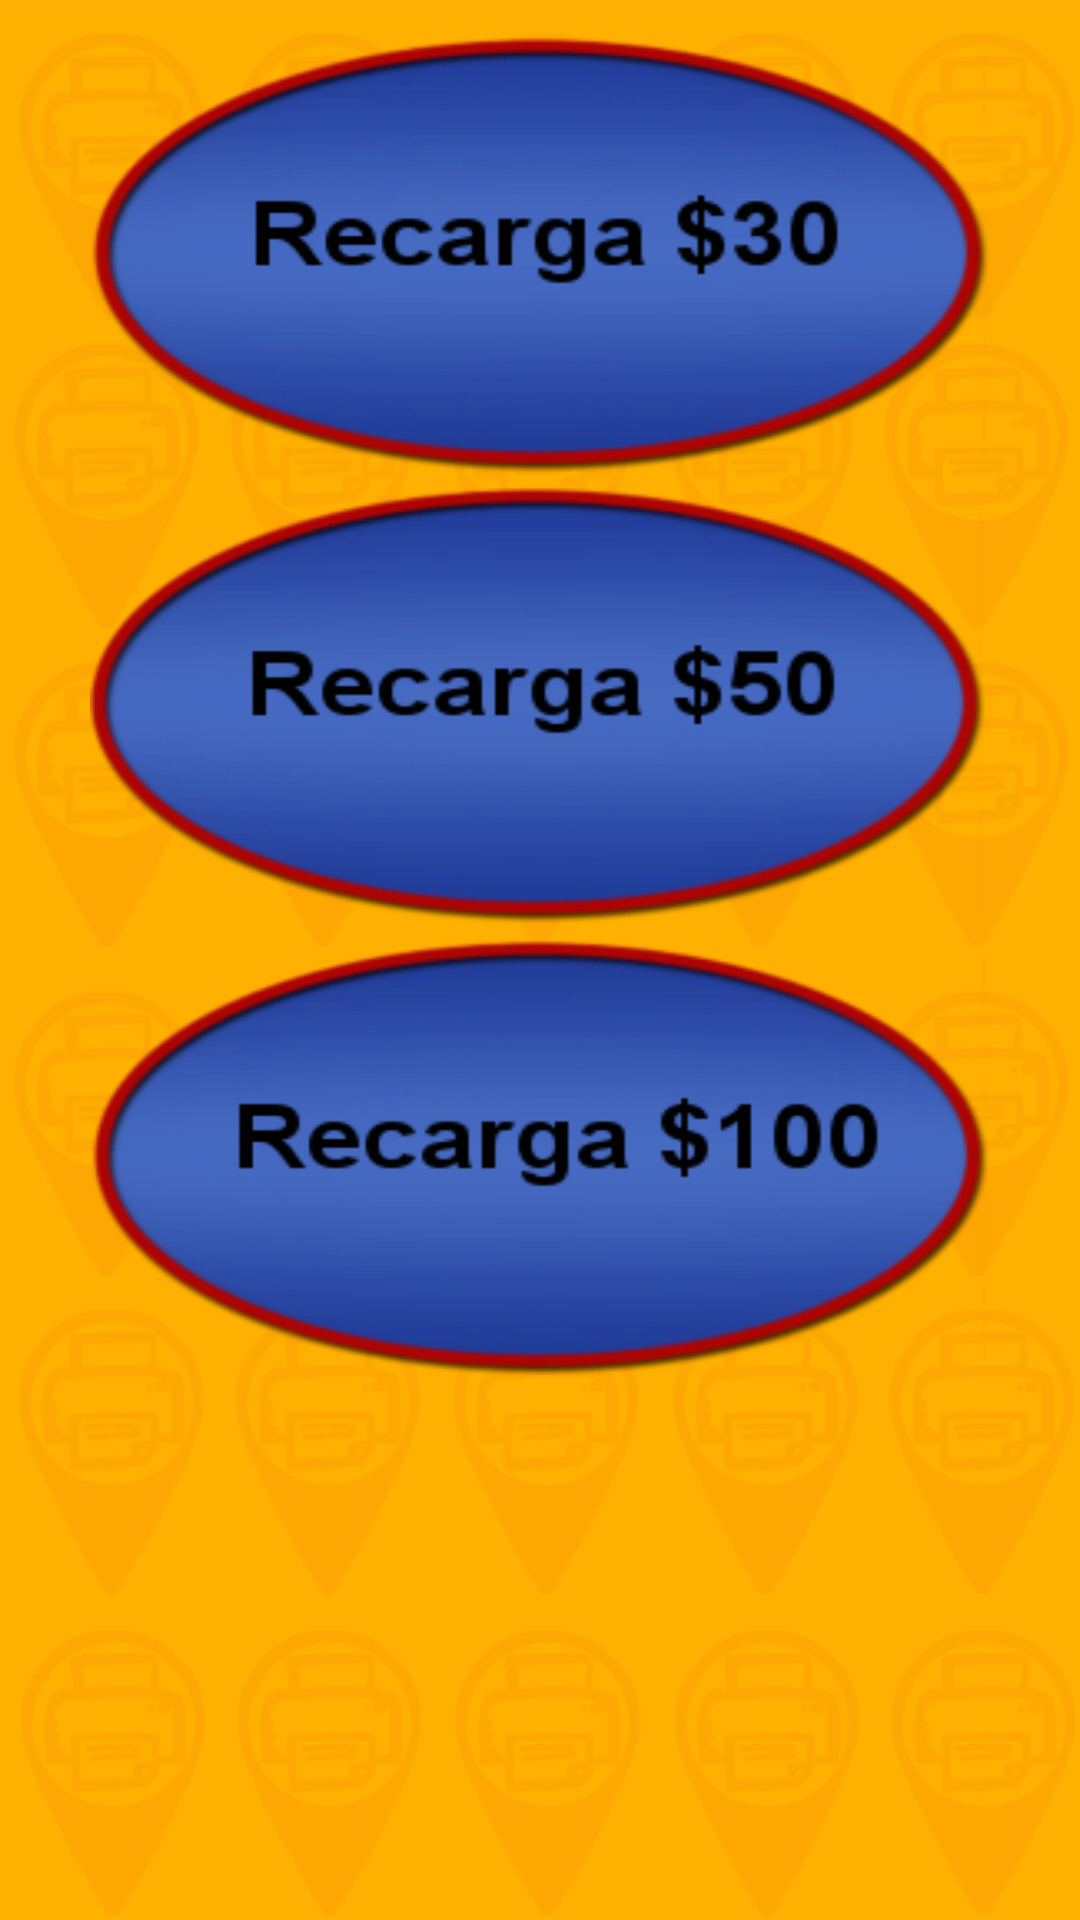

The Android layout XML behind this screen, and the referenced resources:
<!-- AndroidManifest.xml: application theme Theme.AppCompat -->
<!-- res/layout/fragment_cantidad_recarga.xml -->
<RelativeLayout xmlns:android="http://schemas.android.com/apk/res/android"
    xmlns:tools="http://schemas.android.com/tools"
    android:layout_width="fill_parent"
    android:layout_height="match_parent"

    android:background="#e8e8e7"
    xmlns:facebook="http://schemas.android.com/apk/res-auto"
    android:gravity="center_horizontal">

    <LinearLayout
        android:orientation="vertical"
        android:layout_width="wrap_content"
        android:layout_height="match_parent"
        android:layout_alignParentTop="true"
        android:background="@drawable/fondo"

        android:layout_alignParentBottom="true"
        android:layout_alignParentLeft="true"
        android:layout_alignParentStart="true"
        android:gravity="center_horizontal"
        android:layout_alignParentRight="true"
        android:layout_alignParentEnd="true">

        <Button
            android:layout_width="300dp"
            android:layout_height="150dp"

            android:id="@+id/btn_trienta"
            android:layout_gravity="center"
            android:background="@drawable/recargatreinta"
            android:layout_marginTop="10dp" />

        <Button
            android:layout_width="300dp"
            android:layout_height="150dp"

            android:id="@+id/btn_cincu"
            android:layout_gravity="center"
            android:background="@drawable/recargacincuenta" />
        <Button
            android:layout_width="300dp"
            android:layout_height="150dp"

            android:id="@+id/btn_cien"
            android:layout_gravity="center"
            android:background="@drawable/recargacien" />
    </LinearLayout>
</RelativeLayout>
<!-- resources referenced by this layout -->
<resources>
  <!-- drawable fondo: png bitmap (drawable, 121295 bytes) -->
  <!-- drawable recargacien: png bitmap (drawable, 23429 bytes) -->
  <!-- drawable recargacincuenta: png bitmap (drawable, 23502 bytes) -->
  <!-- drawable recargatreinta: png bitmap (drawable, 23579 bytes) -->
</resources>
